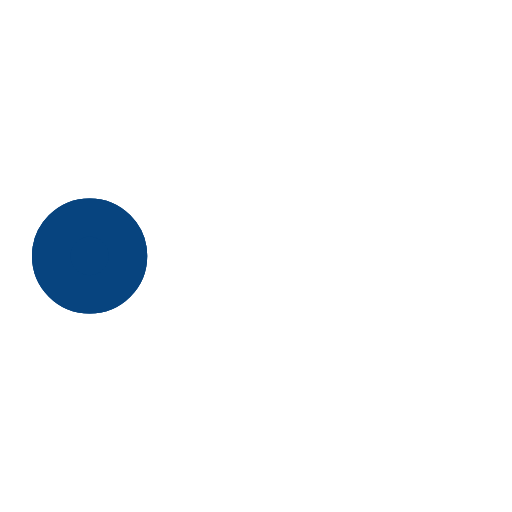
t = 0.00 s
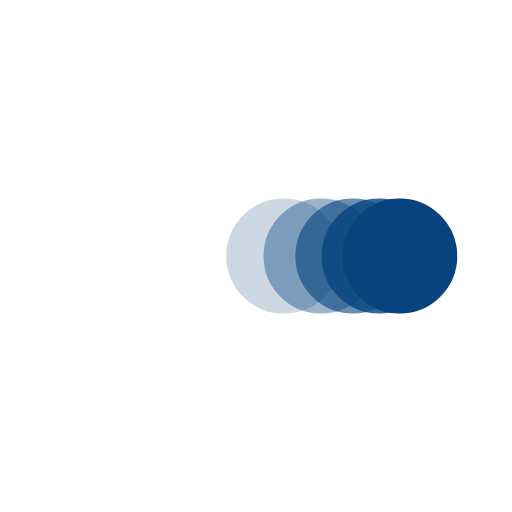
t = 0.38 s
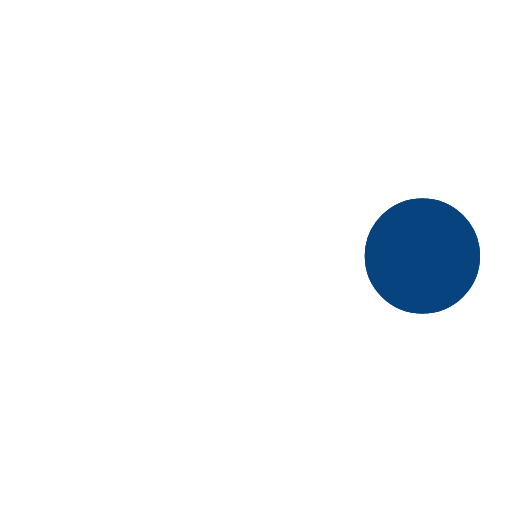
t = 0.73 s
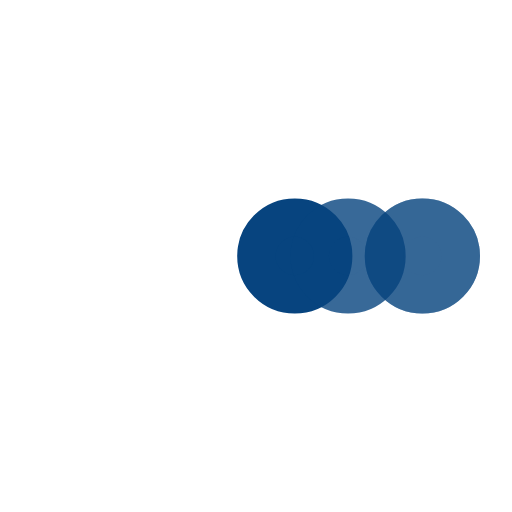
t = 1.10 s
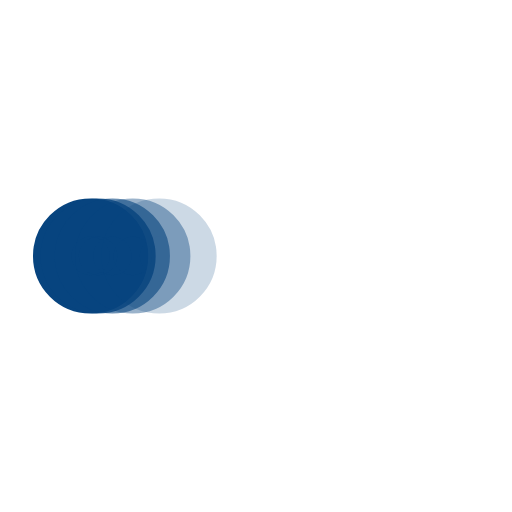
t = 1.48 s
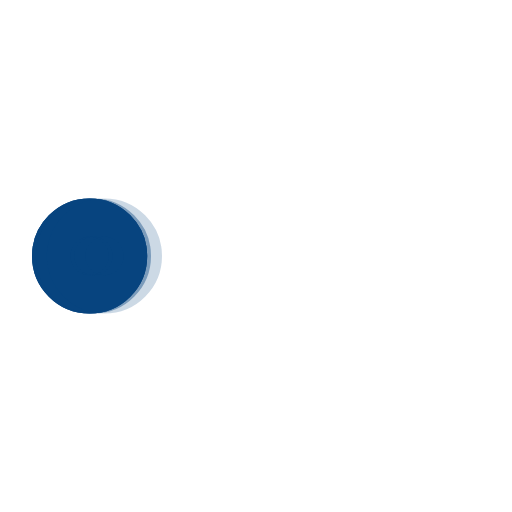
t = 1.60 s

The animated SVG that drew these frames (rendered in a browser with its animation timeline set to each time). Animation: 5 SMIL elements (animate=5); one cycle of 2.20 s, repeats indefinitely.

﻿<svg xmlns='http://www.w3.org/2000/svg' viewBox='0 0 200 200'><circle fill='#07447F' stroke='#07447F' stroke-width='15' r='15' cx='35' cy='100'><animate attributeName='cx' calcMode='spline' dur='2' values='35;165;165;35;35' keySplines='0 .1 .5 1;0 .1 .5 1;0 .1 .5 1;0 .1 .5 1' repeatCount='indefinite' begin='0'></animate></circle><circle fill='#07447F' stroke='#07447F' stroke-width='15' opacity='.8' r='15' cx='35' cy='100'><animate attributeName='cx' calcMode='spline' dur='2' values='35;165;165;35;35' keySplines='0 .1 .5 1;0 .1 .5 1;0 .1 .5 1;0 .1 .5 1' repeatCount='indefinite' begin='0.05'></animate></circle><circle fill='#07447F' stroke='#07447F' stroke-width='15' opacity='.6' r='15' cx='35' cy='100'><animate attributeName='cx' calcMode='spline' dur='2' values='35;165;165;35;35' keySplines='0 .1 .5 1;0 .1 .5 1;0 .1 .5 1;0 .1 .5 1' repeatCount='indefinite' begin='.1'></animate></circle><circle fill='#07447F' stroke='#07447F' stroke-width='15' opacity='.4' r='15' cx='35' cy='100'><animate attributeName='cx' calcMode='spline' dur='2' values='35;165;165;35;35' keySplines='0 .1 .5 1;0 .1 .5 1;0 .1 .5 1;0 .1 .5 1' repeatCount='indefinite' begin='.15'></animate></circle><circle fill='#07447F' stroke='#07447F' stroke-width='15' opacity='.2' r='15' cx='35' cy='100'><animate attributeName='cx' calcMode='spline' dur='2' values='35;165;165;35;35' keySplines='0 .1 .5 1;0 .1 .5 1;0 .1 .5 1;0 .1 .5 1' repeatCount='indefinite' begin='.2'></animate></circle></svg>